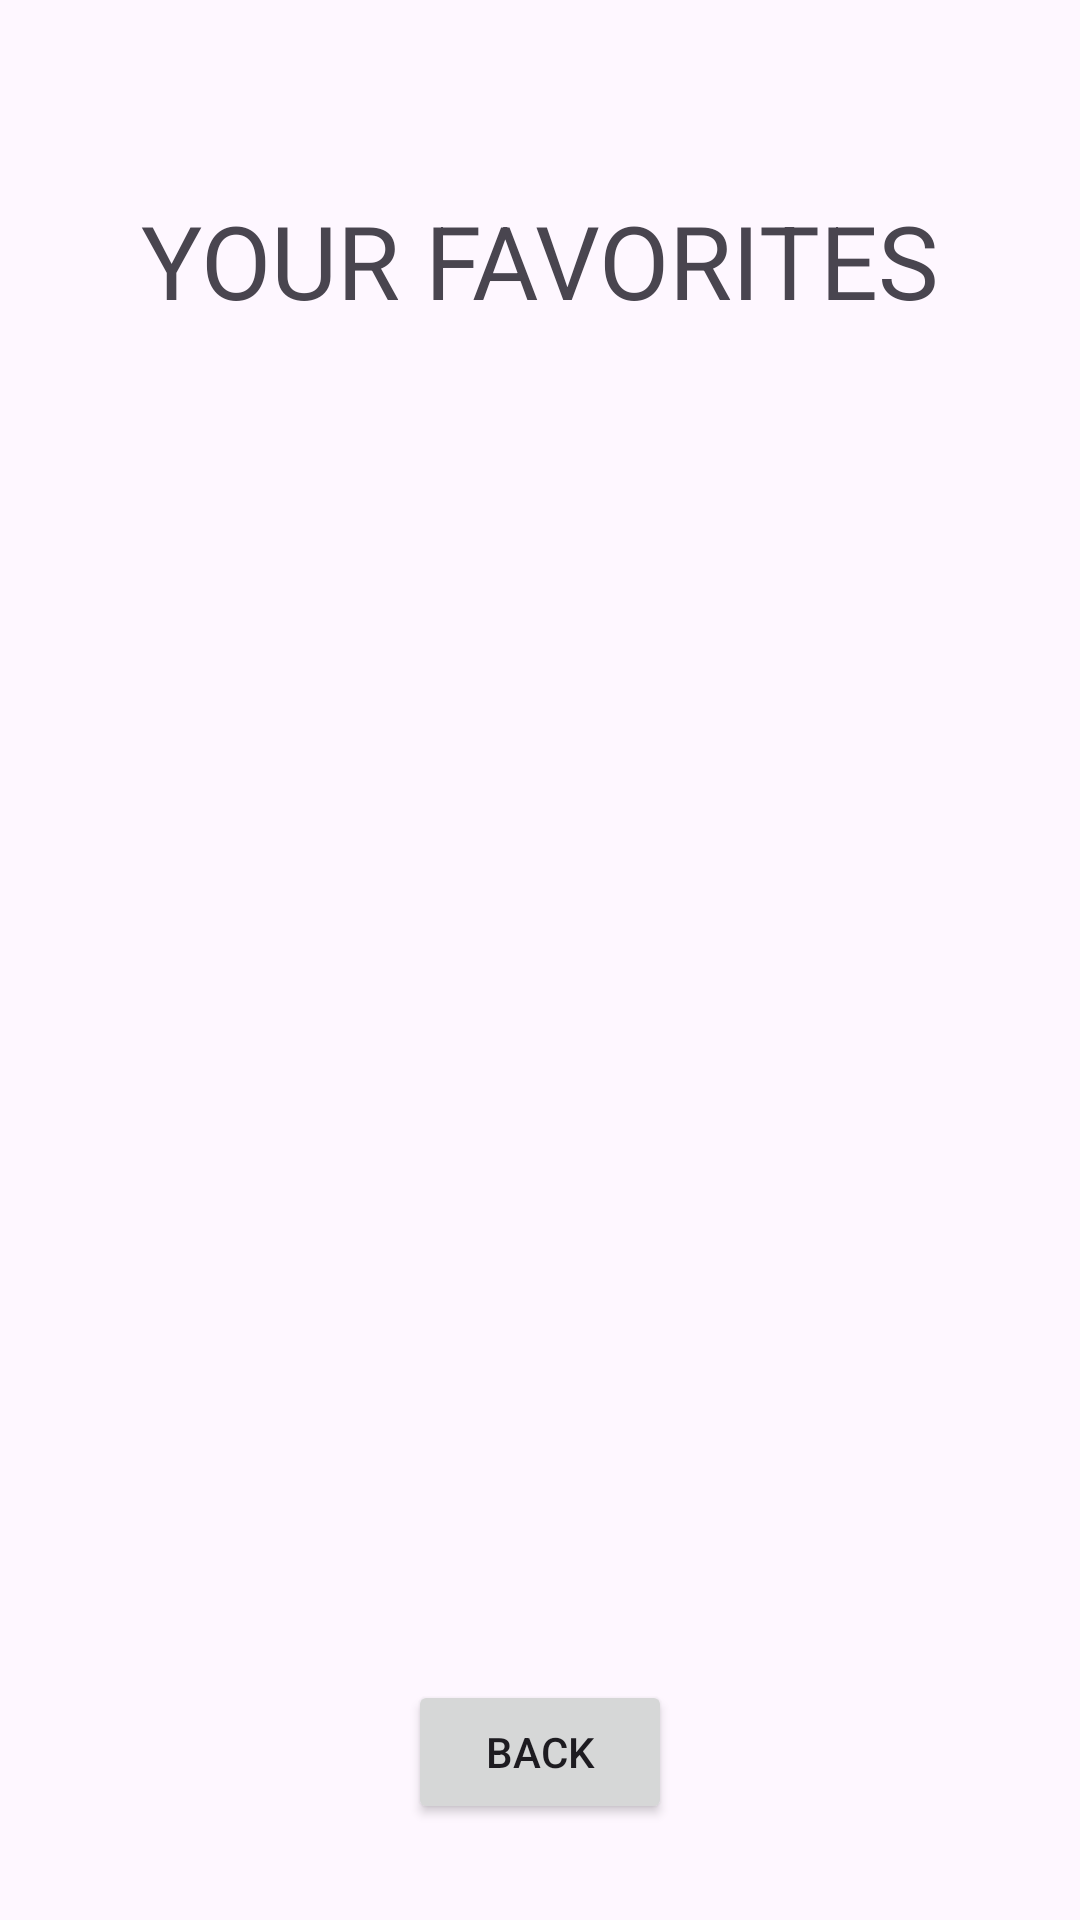

Android layout source for this screen:
<!-- AndroidManifest.xml: application theme Theme.AteneoFoodReview -->
<!-- res/layout/activity_favorites_page.xml -->
<?xml version="1.0" encoding="utf-8"?>
<androidx.constraintlayout.widget.ConstraintLayout xmlns:android="http://schemas.android.com/apk/res/android"
    xmlns:app="http://schemas.android.com/apk/res-auto"
    xmlns:tools="http://schemas.android.com/tools"
    android:id="@+id/main"
    android:layout_width="match_parent"
    android:layout_height="match_parent"
    tools:context=".FavoritesPage">

    <TextView
        android:id="@+id/favoritesLabel"
        android:layout_width="wrap_content"
        android:layout_height="wrap_content"
        android:layout_marginTop="64dp"
        android:text="YOUR FAVORITES"
        android:textSize="34sp"
        app:layout_constraintEnd_toEndOf="parent"
        app:layout_constraintStart_toStartOf="parent"
        app:layout_constraintTop_toTopOf="parent" />

    <androidx.recyclerview.widget.RecyclerView
        android:id="@+id/favoritesRecyclerView"
        android:layout_width="0dp"
        android:layout_height="0dp"
        android:layout_marginStart="16dp"
        android:layout_marginTop="32dp"
        android:layout_marginEnd="16dp"
        android:layout_marginBottom="16dp"
        app:layout_constraintBottom_toTopOf="@+id/favoritesBackButton"
        app:layout_constraintEnd_toEndOf="parent"
        app:layout_constraintStart_toStartOf="parent"
        app:layout_constraintTop_toBottomOf="@+id/favoritesLabel"
        tools:listitem="@layout/item_favorite_food" />

    <Button
        android:id="@+id/favoritesBackButton"
        android:layout_width="wrap_content"
        android:layout_height="wrap_content"
        android:layout_marginBottom="32dp"
        android:text="Back"
        app:layout_constraintBottom_toBottomOf="parent"
        app:layout_constraintEnd_toEndOf="parent"
        app:layout_constraintStart_toStartOf="parent" />

</androidx.constraintlayout.widget.ConstraintLayout>
<!-- res/layout/item_favorite_food.xml (included above) -->
<?xml version="1.0" encoding="utf-8"?>
<androidx.constraintlayout.widget.ConstraintLayout xmlns:android="http://schemas.android.com/apk/res/android"
    xmlns:app="http://schemas.android.com/apk/res-auto"
    xmlns:tools="http://schemas.android.com/tools"
    android:layout_width="match_parent"
    android:layout_height="wrap_content"
    android:layout_marginBottom="8dp" android:layout_marginTop="8dp"
    android:paddingStart="4dp"
    android:paddingEnd="4dp">

    <ImageView
        android:id="@+id/favoriteItemImage"
        android:layout_width="100dp"
        android:layout_height="100dp"
        android:layout_marginStart="16dp"
        android:layout_marginTop="8dp"
        android:layout_marginBottom="8dp"
        app:layout_constraintBottom_toBottomOf="parent"
        app:layout_constraintStart_toStartOf="parent"
        app:layout_constraintTop_toTopOf="parent"
        tools:srcCompat="@tools:sample/avatars" />

    <TextView
        android:id="@+id/favoriteItemTitle"
        android:layout_width="wrap_content"
        android:layout_height="wrap_content"
        android:layout_marginStart="20dp"
        android:layout_marginTop="32dp"
        android:text="Title"
        android:textSize="16sp"
        app:layout_constraintEnd_toStartOf="@+id/favoriteItemViewButton"
        app:layout_constraintHorizontal_bias="0.0"
        app:layout_constraintStart_toEndOf="@+id/favoriteItemImage"
        app:layout_constraintTop_toTopOf="parent" />

    <TextView
        android:id="@+id/favoriteItemStall"
        android:layout_width="wrap_content"
        android:layout_height="wrap_content"
        android:layout_marginStart="20dp"
        android:layout_marginTop="8dp"
        android:text="Stall"
        android:textSize="16sp"
        app:layout_constraintBottom_toBottomOf="parent"
        app:layout_constraintEnd_toStartOf="@+id/favoriteItemViewButton"
        app:layout_constraintHorizontal_bias="0.0"
        app:layout_constraintStart_toEndOf="@+id/favoriteItemImage"
        app:layout_constraintTop_toBottomOf="@+id/favoriteItemTitle"
        app:layout_constraintVertical_bias="0.156" />

    <Button
        android:id="@+id/favoriteItemViewButton"
        android:layout_width="wrap_content"
        android:layout_height="wrap_content"
        android:layout_marginEnd="4dp"
        android:text="View"
        app:layout_constraintBottom_toBottomOf="parent"
        app:layout_constraintEnd_toEndOf="parent"
        app:layout_constraintTop_toTopOf="parent" />
</androidx.constraintlayout.widget.ConstraintLayout>
<!-- resources referenced by this layout -->
<resources>
  <style name="Theme.AteneoFoodReview" parent="Base.Theme.AteneoFoodReview" />
  <style name="Base.Theme.AteneoFoodReview" parent="Theme.Material3.DayNight.NoActionBar">
          
          
      </style>
</resources>
